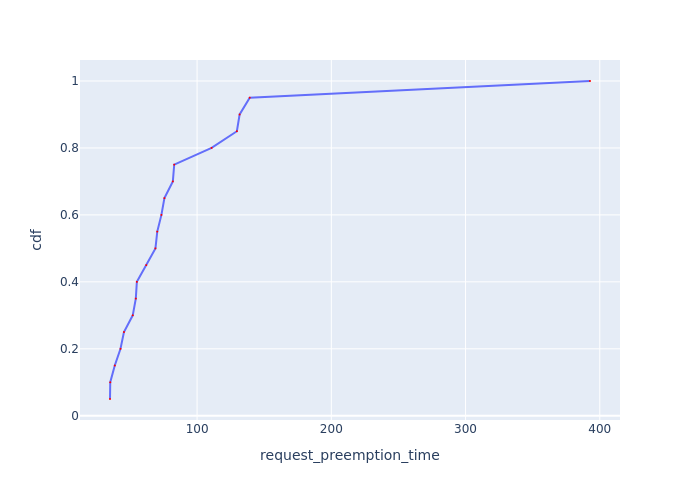

Values plotted in this chart, from the file beside it:
Request Id, request_preemption_time, cdf
0_13, 35.13, 0.05
0_16, 35.31, 0.1
0_17, 38.69, 0.15
0_9, 42.95, 0.2
0_12, 45.53, 0.25
0_8, 52.07, 0.3
0_5, 54.35, 0.35
0_3, 55.14, 0.4
0_1, 62.13, 0.45
0_6, 68.98, 0.5
0_10, 70.34, 0.55
0_2, 73.42, 0.6
0_18, 75.67, 0.65
0_19, 81.95, 0.7
0_4, 82.96, 0.75
0_14, 110.8, 0.8
0_11, 129.7, 0.85
0_0, 131.7, 0.9
0_15, 139.2, 0.95
0_7, 392.7, 1.0
